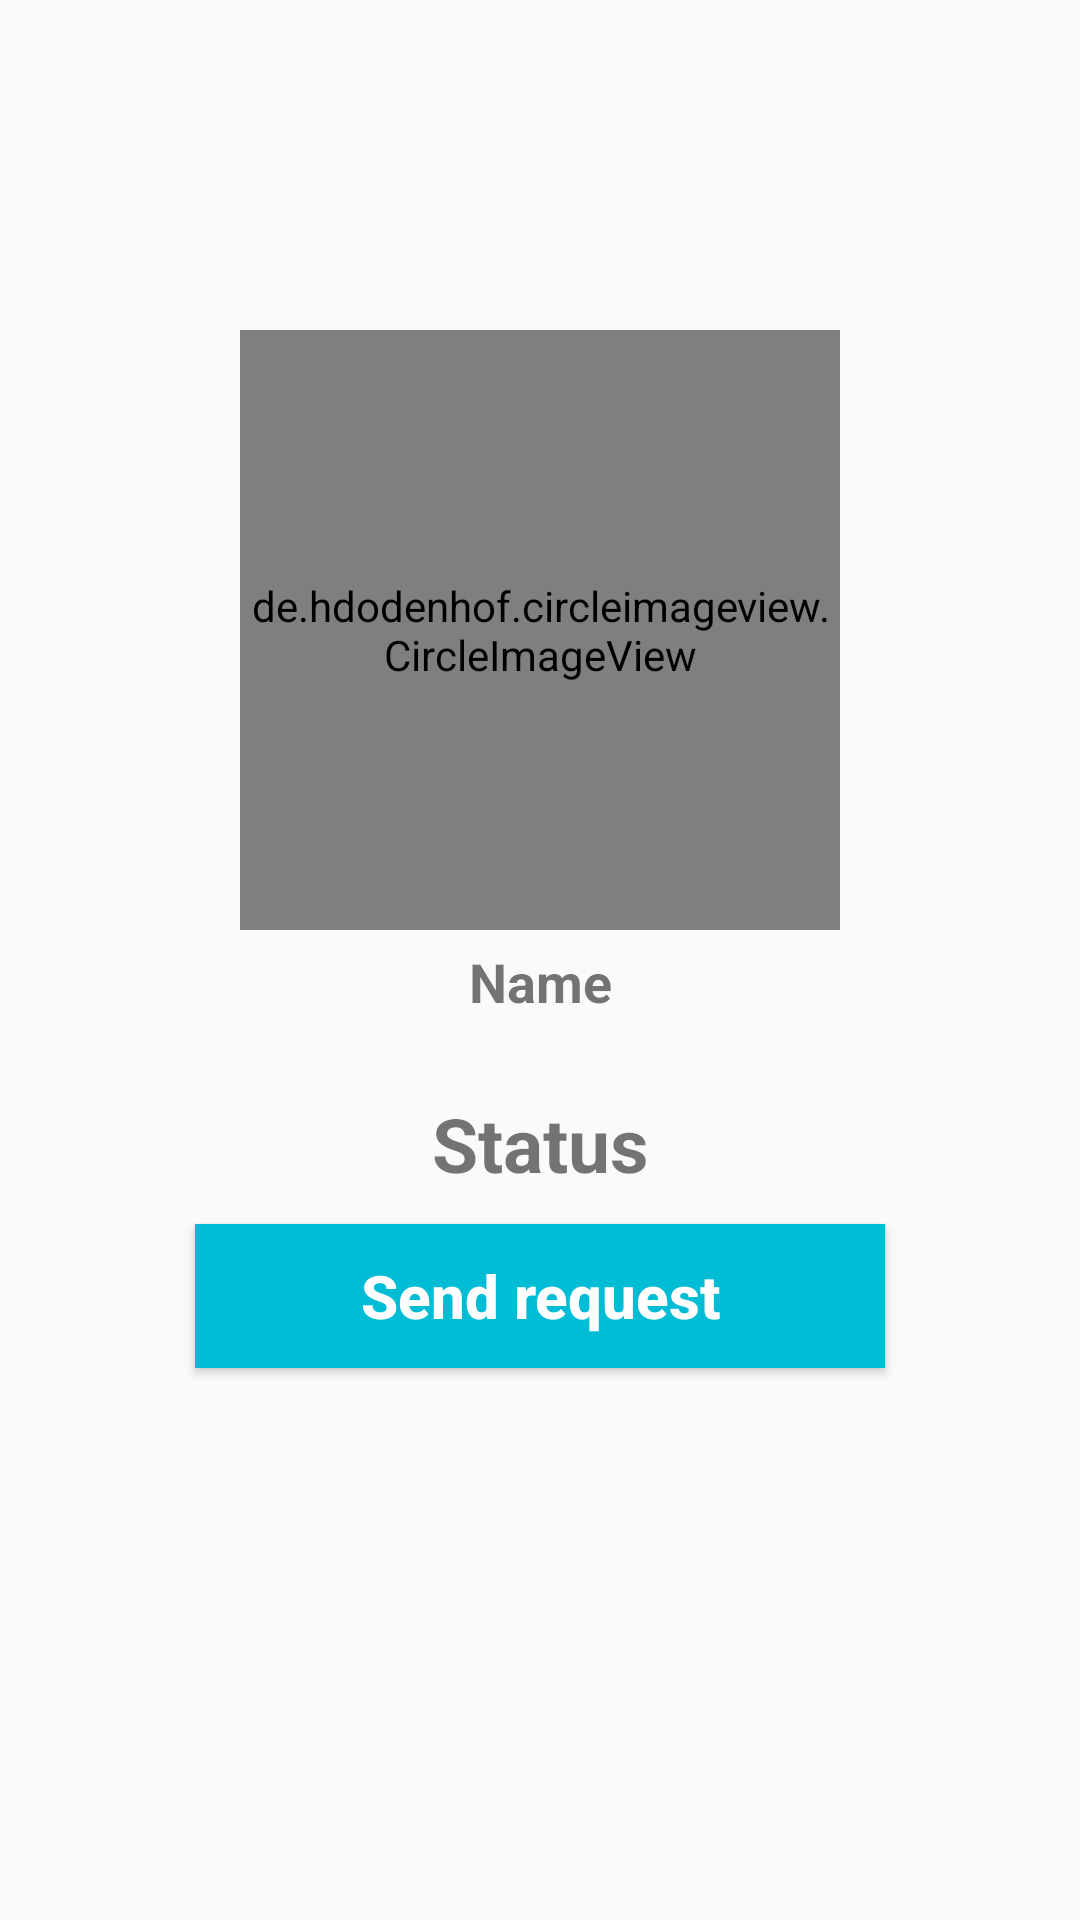

Reconstruct the res/layout file that produces this screen, plus the resources it refers to.
<!-- AndroidManifest.xml: application theme AppTheme -->
<!-- res/layout/activity_profile.xml -->
<?xml version="1.0" encoding="utf-8"?>
<RelativeLayout xmlns:android="http://schemas.android.com/apk/res/android"
    xmlns:tools="http://schemas.android.com/tools"
    android:layout_width="match_parent"
    android:layout_height="match_parent"
    tools:context="com.air.webechattin.ProfileActivity"
    android:background="@drawable/profile_activity">

    <de.hdodenhof.circleimageview.CircleImageView
        android:id="@+id/visit_profile_image"
        android:layout_width="200dp"
        android:layout_height="200dp"
        android:layout_alignParentTop="true"
        android:layout_centerHorizontal="true"
        android:layout_marginTop="110dp"
        android:src="@drawable/profile_image"/>

    <TextView
        android:id="@+id/visit_profile_name"
        android:layout_width="match_parent"
        android:layout_height="wrap_content"
        android:text="Name"
        android:layout_below="@+id/visit_profile_image"
        android:layout_marginLeft="15dp"
        android:layout_marginRight="15dp"
        android:layout_marginTop="5dp"
        android:textAlignment="center"
        android:textAllCaps="false"
        android:textSize="18sp"
        android:textStyle="bold"/>

    <TextView
        android:id="@+id/visit_profile_status"
        android:layout_width="match_parent"
        android:layout_height="wrap_content"
        android:text="Status"
        android:layout_below="@+id/visit_profile_name"
        android:layout_marginLeft="15dp"
        android:layout_marginRight="15dp"
        android:layout_marginTop="25dp"
        android:textAlignment="center"
        android:textAllCaps="false"
        android:textSize="25sp"
        android:textStyle="bold"/>


    <Button
        android:id="@+id/send_message_request_button"
        android:layout_width="match_parent"
        android:layout_height="wrap_content"
        android:layout_below="@+id/visit_profile_status"
        android:layout_marginTop="10dp"
        android:layout_marginLeft="65dp"
        android:layout_marginRight="65dp"
        android:textColor="@android:color/background_light"
        android:background="@drawable/buttons"
        android:textStyle="bold"
        android:textSize="20sp"
        android:text="Send request"
        android:textAllCaps="false"/>

    <Button
        android:id="@+id/decline_message_request_button"
        android:layout_width="match_parent"
        android:layout_height="wrap_content"
        android:layout_below="@+id/send_message_request_button"
        android:layout_marginTop="6dp"
        android:layout_marginLeft="65dp"
        android:layout_marginRight="65dp"
        android:textColor="@android:color/background_light"
        android:background="@drawable/buttons"
        android:textStyle="bold"
        android:textSize="20sp"
        android:text="Cancel request"
        android:textAllCaps="false"
        android:visibility="invisible"/>


</RelativeLayout>
<!-- resources referenced by this layout -->
<resources>
  <!-- drawable buttons (drawable) -->
  <?xml version="1.0" encoding="utf-8"?>
  <shape xmlns:android="http://schemas.android.com/apk/res/android">
  
      <solid
          android:color="#00BCD4"
          />
  </shape>
  <style name="AppTheme" parent="Theme.AppCompat.Light.NoActionBar">
          
          <item name="colorPrimary">@color/colorPrimary</item>
          <item name="colorPrimaryDark">@color/colorPrimaryDark</item>
          <item name="colorAccent">@color/colorAccent</item>
      </style>
  <color name="colorPrimary">#2196F3</color>
  <color name="colorPrimaryDark">#3F51B5</color>
  <color name="colorAccent">#E6E6E6</color>
</resources>
